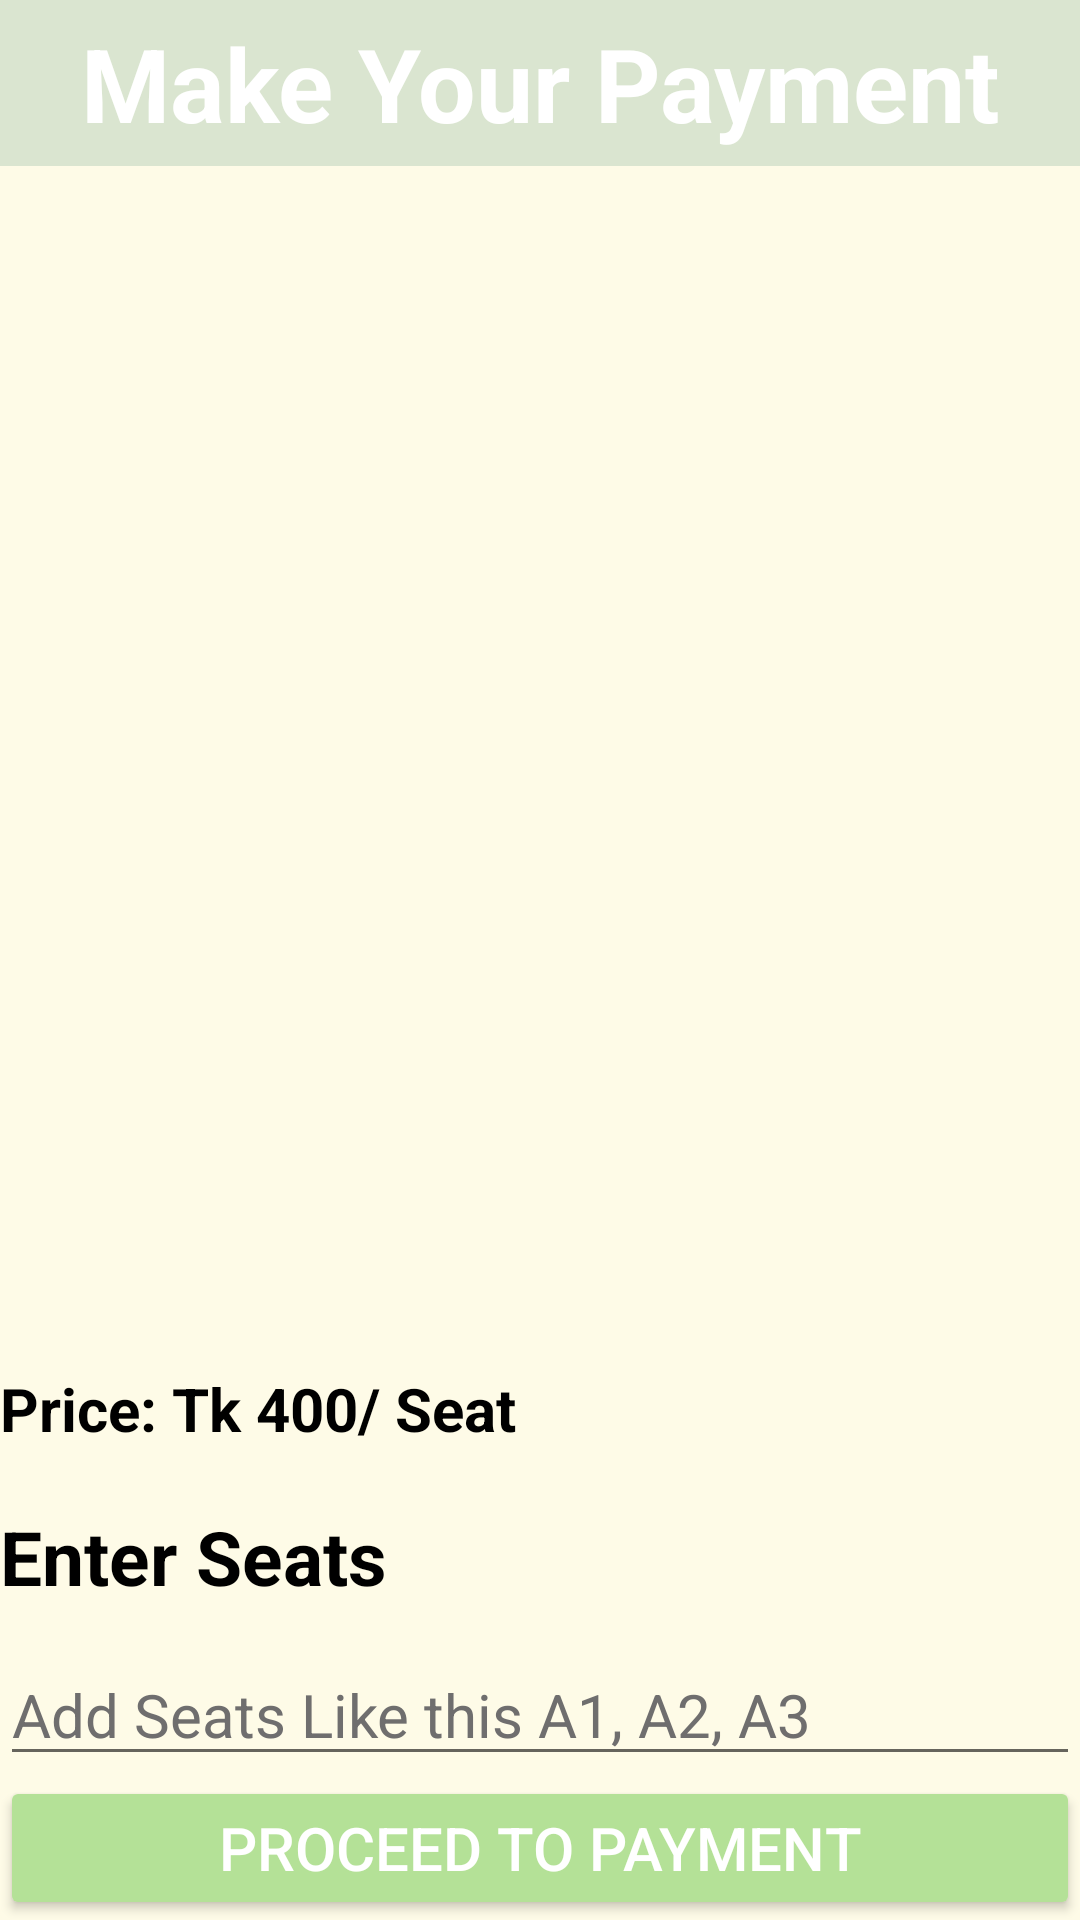

Here is an Android app screen rendered from its layout file. Give the layout XML and the strings, colors and styles it references.
<!-- AndroidManifest.xml: application theme Theme.Project -->
<!-- res/layout/activity_seat_selection.xml -->
<?xml version="1.0" encoding="utf-8"?>

<LinearLayout xmlns:android="http://schemas.android.com/apk/res/android"
    xmlns:app="http://schemas.android.com/apk/res-auto"
    xmlns:tools="http://schemas.android.com/tools"
    android:layout_width="match_parent"
    android:layout_height="match_parent"
    android:background="#FEFBE7"
    android:orientation="vertical"
    tools:context=".SeatSelection">
    <TextView
        android:layout_width="match_parent"
        android:layout_height="wrap_content"
        android:text="Make Your Payment"
        android:gravity="center"
        android:textColor="@color/white"
        android:background="#DAE5D0"
        android:padding="5dp"
        android:textSize="34dp"
        android:textStyle="bold"
        android:layout_marginBottom="10dp"/>
    <ImageView
        android:id="@+id/imageView14"
        android:layout_width="match_parent"
        android:layout_height="00dp"
        android:padding="50dp"
        app:srcCompat="@drawable/ticket"
        android:layout_weight="1"/>
    <TextView
        android:id="@+id/textView"
        android:layout_width="180dp"
        android:layout_height="46dp"
        android:text="Price: Tk 400/ Seat "
        android:textColor="#000000"
        android:textColorHighlight="#000000"
        android:textColorLink="#000000"
        android:textSize="20dp"
        android:textStyle="bold" />

    <TextView
        android:id="@+id/textView2"
        android:layout_width="180dp"
        android:layout_height="46dp"
        android:text="Enter Seats"
        android:textColor="#000000"
        android:textColorHighlight="#000000"
        android:textColorLink="#000000"
        android:textSize="25sp"
        android:textStyle="bold" />

    <EditText
        android:id="@+id/editTextTextPersonName"
        android:layout_width="match_parent"
        android:layout_height="wrap_content"
        android:hint="Add Seats Like this A1, A2, A3"
        android:inputType="text"
        android:textColor="#000000"
        android:textColorHint="#6F6E6E"
        android:textSize="20dp" />
    <Button
        android:id="@+id/btncardpay"
        android:layout_width="match_parent"
        android:layout_height="wrap_content"
        android:text="Proceed to Payment"
        android:textSize="20dp"
        android:textColor="@color/white"
        android:backgroundTint="#B4E197" />
</LinearLayout>
<!-- resources referenced by this layout -->
<resources>
  <color name="white">#FFFFFFFF</color>
  <style name="Theme.Project" parent="Theme.AppCompat.Light.NoActionBar">
          
          <item name="colorPrimary">@color/transparent</item>
          <item name="colorPrimaryVariant">@color/transparent</item>
          <item name="colorOnPrimary">@color/transparent</item>
          
          <item name="colorSecondary">@color/teal_200</item>
          <item name="colorSecondaryVariant">@color/teal_700</item>
          <item name="colorOnSecondary">@color/black</item>
          
          <item name="android:statusBarColor" tools:targetApi="l">?attr/colorPrimaryVariant</item>
          
      </style>
  <color name="transparent">#00FFFFFF</color>
  <color name="teal_200">#FF03DAC5</color>
  <color name="teal_700">#FF018786</color>
  <color name="black">#FF000000</color>
</resources>
